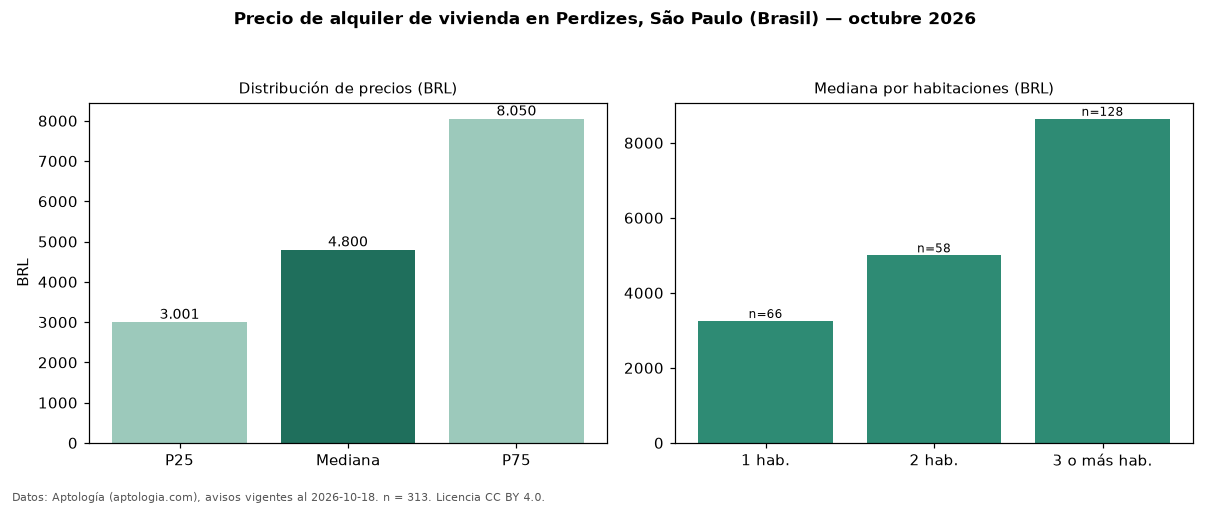

The table this chart was drawn from, first rows:
seccion, metrica, valor, moneda, n
precio, p25, 3001, BRL, 313
precio, mediana, 4800, BRL, 313
precio, p75, 8050, BRL, 313
precio, minimo, 1256, BRL, 313
precio, maximo, 25000, BRL, 313
m2, mediana_precio_m2, 78.7, BRL, 312
m2, area_mediana_m2, 80.0, m2, 312
admin, mediana_admin_mes, 1125, BRL, 295
banos, mediana_banos, 2.0, , 
parqueadero, pct_con_parqueadero, 85.3, %, 224
habitaciones, 1, 3250, BRL, 66
habitaciones, 2, 5000, BRL, 58
habitaciones, 3+, 8641, BRL, 128
fuente, fecha_datos, 2026-10-18, , 
fuente, atribucion, https://www.aptologia.com/br/aluguel/sao…, , 
fuente, licencia, CC BY 4.0, , 
